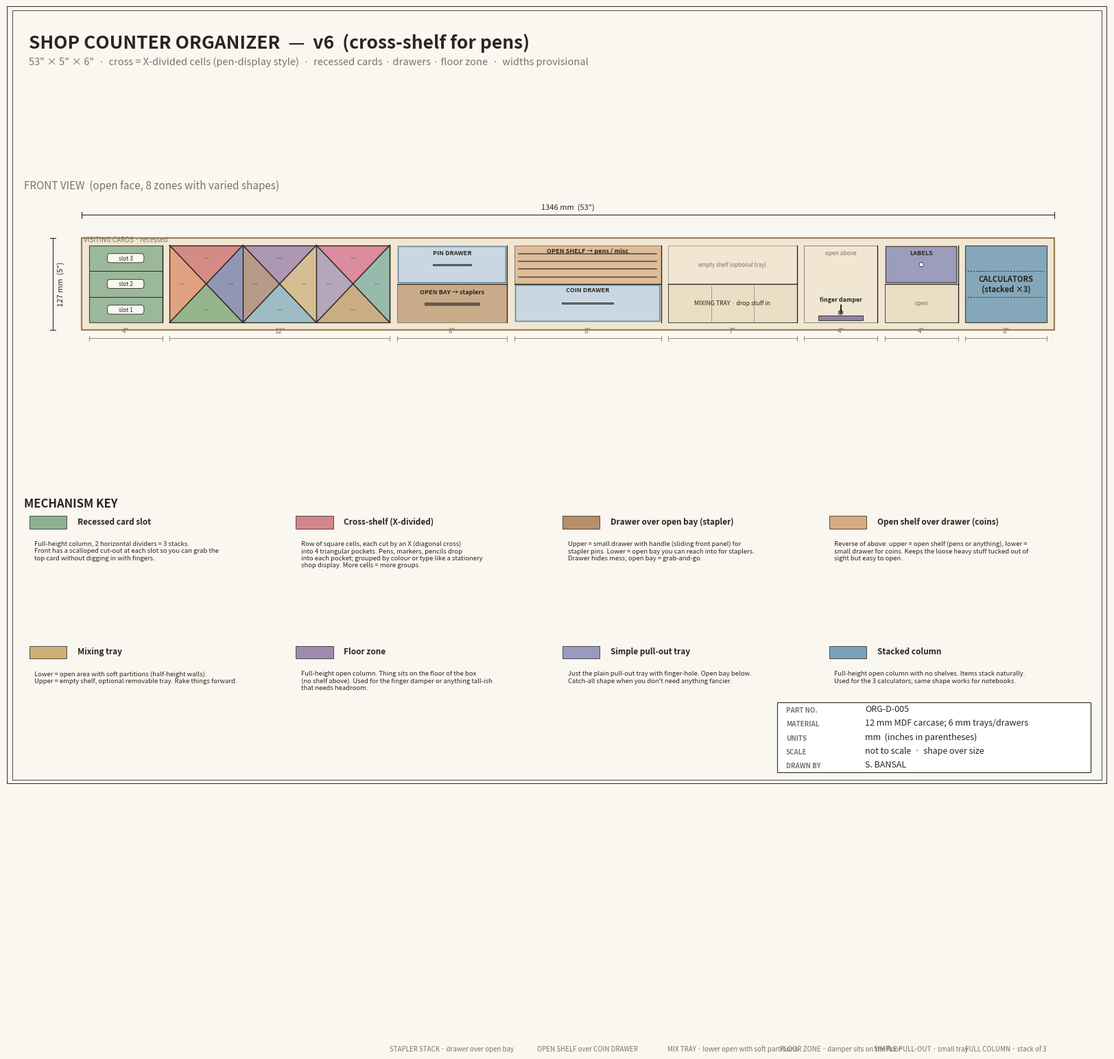

Reproduce this figure in Python. (Note: this script raises an exception after producing the figure.)
"""Shop counter organizer v5 - varied compartment shapes.

Items are not labelled per-zone anymore - you fill each shape however
you want. The design decision is now the SHAPE and MECHANISM of each
zone, not the specific items.

Zones (left to right):
  1. Recessed card slot        (full height, 3 horizontal slots, scalloped front)
  2. Cross-divided tray         (upper tier, + divider = 4 sub-pockets)
  3. Stapler stack              (upper drawer for pins, lower OPEN bay for staplers)
  4. Pen-over-coin stack        (upper OPEN shelf, lower drawer for coins)
  5. Mixing tray                (lower open with light partitions, upper OPEN)
  6. Damper floor zone          (full open column, damper sits on the floor)
  7. Label pull-out             (small upper tray)
  8. Calculator stack           (full height, 3 stacked rectangles)
"""
from pathlib import Path
import matplotlib
matplotlib.use("Agg")
import matplotlib.pyplot as plt
from matplotlib.patches import (Rectangle, Polygon, FancyBboxPatch,
                                 Circle, Arc, PathPatch)
from matplotlib.path import Path as MplPath

IN = 25.4
L = 53 * IN
H = 5 * IN
D = 6 * IN
T = 10.0
SHEET_W, SHEET_H = 16.54, 11.69

PAPER = "#FAF7F0"
INK = "#2A2520"
MUTED = "#7A736A"
WOOD = "#F0E6D2"
WOOD_EDGE = "#9A7E55"
PANEL = "#FFFFFF"
LOOSE = "#EADFC5"
DRAWER_FACE = "#C9D7E3"
DRAWER_EDGE = "#6B8AA0"

CARDS_C   = "#7FA989"
CROSS_C   = "#CB7B82"
STAPLER_C = "#AF8359"
PENS_C    = "#D4A373"
MIX_C     = "#C9A86B"
DAMP_C    = "#9381A6"
LABEL_C   = "#8E90B9"
CALCS_C   = "#6B98B5"

# (width_in, type, color, label[, extra])
ZONES = [
    (4,  "cards-recessed", CARDS_C,   "VISITING CARDS\n3 recessed slots"),
    (12, "cross-shelf",    CROSS_C,   "CROSS SHELF\nX-divided cells (3 cells x 4 triangles)"),
    (6,  "stapler-stack",  STAPLER_C, "upper: PIN DRAWER\nlower: open bay (staplers)"),
    (8,  "pen-coin-stack", PENS_C,    "upper: open shelf (pens)\nlower: COIN DRAWER"),
    (7,  "mix-tray",       MIX_C,     "MIXING TRAY\nloose stuff, soft partitions"),
    (4,  "floor-damper",   DAMP_C,    "DAMPER\nsits on the floor"),
    (4,  "label-tray",     LABEL_C,   "LABEL PULL-OUT"),
    (8,  "calc-stack",     CALCS_C,   "CALCULATORS\n(stacked ×3)"),
]


def _sheet():
    fig = plt.figure(figsize=(SHEET_W, SHEET_H), facecolor=PAPER)
    frame = fig.add_axes([0.015, 0.015, 0.97, 0.97], frameon=False)
    frame.set_xlim(0, 1); frame.set_ylim(0, 1); frame.axis("off")
    frame.add_patch(Rectangle((0, 0), 1, 1, fill=False,
                              edgecolor=INK, lw=1.4))
    frame.add_patch(Rectangle((0.005, 0.005), 0.99, 0.99, fill=False,
                              edgecolor=INK, lw=0.6))
    frame.text(0.02, 0.965,
               "SHOP COUNTER ORGANIZER  —  v6  (cross-shelf for pens)",
               fontsize=19, fontweight="bold", color=INK, va="top")
    frame.text(0.02, 0.935,
               '53" × 5" × 6"  ·  '
               'cross = X-divided cells (pen-display style)  ·  '
               'recessed cards · drawers · floor zone  ·  '
               'widths provisional',
               fontsize=10.5, color=MUTED, va="top", style="italic")
    tb_x, tb_y, tb_w, tb_h = 0.70, 0.015, 0.285, 0.09
    frame.add_patch(Rectangle((tb_x, tb_y), tb_w, tb_h, fill=True,
                              facecolor=PANEL, edgecolor=INK, lw=0.8))
    rows = [
        ("PART NO.", "ORG-D-005"),
        ("MATERIAL", "12 mm MDF carcase; 6 mm trays/drawers"),
        ("UNITS",    "mm  (inches in parentheses)"),
        ("SCALE",    "not to scale  ·  shape over size"),
        ("DRAWN BY", "S. BANSAL"),
    ]
    for i, (k, v) in enumerate(rows):
        y = tb_y + tb_h - (i + 1) * (tb_h / len(rows)) + 0.004
        frame.text(tb_x + 0.008, y, k, fontsize=7, color=MUTED,
                   fontweight="bold", va="bottom")
        frame.text(tb_x + 0.08, y, v, fontsize=9, color=INK, va="bottom")
    return fig, frame


def _dim_h(ax, x0, x1, y, label, color=INK, lw=0.8, tick=4, fs=8):
    ax.plot([x0, x1], [y, y], color=color, lw=lw)
    ax.plot([x0, x0], [y - tick, y + tick], color=color, lw=lw)
    ax.plot([x1, x1], [y - tick, y + tick], color=color, lw=lw)
    ax.text((x0 + x1) / 2, y + 6, label, ha="center", va="bottom",
            fontsize=fs, color=color)


def _dim_v(ax, y0, y1, x, label, color=INK, lw=0.8, tick=4, fs=8):
    ax.plot([x, x], [y0, y1], color=color, lw=lw)
    ax.plot([x - tick, x + tick], [y0, y0], color=color, lw=lw)
    ax.plot([x - tick, x + tick], [y1, y1], color=color, lw=lw)
    ax.text(x + 6, (y0 + y1) / 2, label, ha="left", va="center",
            fontsize=fs, color=color, rotation=90)


# ---------- zone renderers ----------
def render_cards_recessed(ax, x0, w, color, label, inner_z0, inner_z1):
    # Base
    ax.add_patch(Rectangle((x0, inner_z0), w, inner_z1 - inner_z0,
                           facecolor=color, alpha=0.75,
                           edgecolor=INK, lw=0.9))
    # 2 horizontal dividers (3 slots)
    for k in (1, 2):
        yz = inner_z0 + (inner_z1 - inner_z0) * k / 3
        ax.plot([x0, x0 + w], [yz, yz], color=INK, lw=0.7)
    # Scalloped recess at the front: show a shallow U cut in each slot's front
    # (we render this as 3 small arcs at the front face of each slot)
    for k in range(3):
        y_mid = inner_z0 + (inner_z1 - inner_z0) * (k + 0.5) / 3
        # Draw a semicircular notch into the front (visual on front view)
        notch_w = w * 0.5
        notch_h = (inner_z1 - inner_z0) / 3 * 0.35
        cx = x0 + w / 2
        ax.add_patch(FancyBboxPatch(
            (cx - notch_w / 2, y_mid - notch_h / 2),
            notch_w, notch_h,
            boxstyle="round,pad=0,rounding_size=4",
            facecolor=PAPER, edgecolor=INK, lw=0.6))
        ax.text(cx, y_mid, f"slot {k+1}", ha="center", va="center",
                fontsize=6.0, color=INK)
    ax.text(x0 + w / 2, inner_z1 + 3, "VISITING CARDS · recessed",
            ha="center", va="bottom", fontsize=7,
            color=MUTED, style="italic")


def render_cross_shelf(ax, x0, w, color, label, inner_z0, inner_z1):
    """Row of X-divided cells (pen-display style).
    Each cell has an X (diagonal) divider forming 4 triangular
    pockets. Items (pens, markers, pencils) slot into each
    triangular pocket from the front with their length going
    into the 6-inch depth.
    """
    h = inner_z1 - inner_z0
    # Pick cell count to keep each cell roughly square at the box's
    # vertical-exaggerated front view.
    n_cells = max(2, round(w / h))
    cell_w = w / n_cells

    ax.add_patch(Rectangle(
        (x0, inner_z0), w, h,
        facecolor=color, alpha=0.30, edgecolor=INK, lw=0.9))

    # Pen-tip tints for triangle fills
    tints = ["#C85C5C", "#4C72B0", "#55A868", "#DD8452",
             "#8172B2", "#CCB974", "#64B5CD", "#937860",
             "#D45E8A", "#5BB2A3", "#B59B56", "#8E90B9"]

    for i in range(n_cells):
        cx0 = x0 + i * cell_w
        cx1 = x0 + (i + 1) * cell_w
        cx_mid = (cx0 + cx1) / 2
        cz_mid = (inner_z0 + inner_z1) / 2

        tris = [
            [(cx0, inner_z1), (cx1, inner_z1), (cx_mid, cz_mid)],  # top
            [(cx1, inner_z1), (cx1, inner_z0), (cx_mid, cz_mid)],  # right
            [(cx1, inner_z0), (cx0, inner_z0), (cx_mid, cz_mid)],  # bottom
            [(cx0, inner_z0), (cx0, inner_z1), (cx_mid, cz_mid)],  # left
        ]
        for j, tri in enumerate(tris):
            tc = tints[(i * 4 + j) % len(tints)]
            ax.add_patch(Polygon(tri, closed=True,
                                 facecolor=tc, alpha=0.55,
                                 edgecolor="none"))
            # Little dots suggesting packed pen tips
            tx = sum(p[0] for p in tri) / 3
            tz = sum(p[1] for p in tri) / 3
            for off in (-2.5, 0, 2.5):
                ax.add_patch(Circle(
                    (tx + off, tz), 0.7,
                    facecolor=INK, edgecolor="none", alpha=0.55))

        # Cell border and X dividers on top
        ax.add_patch(Rectangle(
            (cx0, inner_z0), cell_w, h,
            facecolor="none", edgecolor=INK, lw=0.9))
        ax.plot([cx0, cx1], [inner_z0, inner_z1],
                color=INK, lw=1.1)
        ax.plot([cx0, cx1], [inner_z1, inner_z0],
                color=INK, lw=1.1)


def render_stapler_stack(ax, x0, w, color, label, inner_z0, inner_z1):
    # upper = drawer (face shown with handle), lower = open bay for staplers
    mid_z = (inner_z0 + inner_z1) / 2
    # upper drawer face
    ax.add_patch(FancyBboxPatch(
        (x0 + 2, mid_z + 2), w - 4, (inner_z1 - mid_z) - 4,
        boxstyle="round,pad=0.3",
        facecolor=DRAWER_FACE, edgecolor=DRAWER_EDGE, lw=1.2))
    # handle - small horizontal bar
    hb_w = w * 0.35; hb_h = 2
    ax.add_patch(Rectangle(
        (x0 + (w - hb_w) / 2, mid_z + (inner_z1 - mid_z) / 2 - hb_h / 2),
        hb_w, hb_h, facecolor=DRAWER_EDGE, edgecolor=INK, lw=0.6))
    ax.text(x0 + w / 2, mid_z + (inner_z1 - mid_z) * 0.80,
            "PIN DRAWER", ha="center", va="center",
            fontsize=6.5, color=INK, fontweight="bold")
    # shelf line
    ax.plot([x0, x0 + w], [mid_z, mid_z], color=INK, lw=1.0)
    # lower open bay
    ax.add_patch(Rectangle(
        (x0, inner_z0), w, mid_z - inner_z0,
        facecolor=color, alpha=0.60, edgecolor=INK, lw=0.6))
    # stapler glyph (simple)
    sx = x0 + w * 0.25; sy = inner_z0 + (mid_z - inner_z0) * 0.45
    ax.add_patch(Rectangle((sx, sy), w * 0.5, 4,
                           facecolor=INK, alpha=0.6, edgecolor=INK, lw=0.5))
    ax.text(x0 + w / 2, inner_z0 + (mid_z - inner_z0) * 0.80,
            "OPEN BAY → staplers",
            ha="center", va="center",
            fontsize=6.5, color=INK, fontweight="bold")
    ax.text(x0 + w / 2, -1000,
            "STAPLER STACK · drawer over open bay",
            ha="center", va="bottom", fontsize=7,
            color=MUTED, style="italic")


def render_pen_coin_stack(ax, x0, w, color, label, inner_z0, inner_z1):
    # upper = open shelf (pens laying forward), lower = coin drawer
    mid_z = (inner_z0 + inner_z1) / 2
    # upper open bay
    ax.add_patch(Rectangle(
        (x0, mid_z), w, inner_z1 - mid_z,
        facecolor=color, alpha=0.60, edgecolor=INK, lw=0.6))
    # 4 stylised pens lying across
    for i in range(4):
        py = mid_z + (inner_z1 - mid_z) * (i + 1) / 5 - 1
        ax.plot([x0 + 6, x0 + w - 6], [py, py], color=INK,
                lw=1.5, alpha=0.6, solid_capstyle="round")
    ax.text(x0 + w / 2, mid_z + (inner_z1 - mid_z) * 0.86,
            "OPEN SHELF → pens / misc",
            ha="center", va="center", fontsize=6.5,
            color=INK, fontweight="bold")
    # shelf line
    ax.plot([x0, x0 + w], [mid_z, mid_z], color=INK, lw=1.0)
    # lower drawer face
    ax.add_patch(FancyBboxPatch(
        (x0 + 2, inner_z0 + 2), w - 4, (mid_z - inner_z0) - 4,
        boxstyle="round,pad=0.3",
        facecolor=DRAWER_FACE, edgecolor=DRAWER_EDGE, lw=1.2))
    hb_w = w * 0.35; hb_h = 2
    ax.add_patch(Rectangle(
        (x0 + (w - hb_w) / 2,
         inner_z0 + (mid_z - inner_z0) / 2 - hb_h / 2),
        hb_w, hb_h, facecolor=DRAWER_EDGE, edgecolor=INK, lw=0.6))
    ax.text(x0 + w / 2, inner_z0 + (mid_z - inner_z0) * 0.85,
            "COIN DRAWER", ha="center", va="center",
            fontsize=6.5, color=INK, fontweight="bold")
    ax.text(x0 + w / 2, -1000,
            "OPEN SHELF over COIN DRAWER",
            ha="center", va="bottom", fontsize=7,
            color=MUTED, style="italic")


def render_mix_tray(ax, x0, w, color, label, inner_z0, inner_z1):
    # Lower open mixing area; upper = empty shelf
    mid_z = (inner_z0 + inner_z1) / 2
    # upper empty
    ax.add_patch(Rectangle(
        (x0, mid_z), w, inner_z1 - mid_z,
        facecolor=WOOD, edgecolor=INK, lw=0.5, alpha=0.5))
    ax.text(x0 + w / 2, mid_z + (inner_z1 - mid_z) * 0.5,
            "empty shelf (optional tray)",
            ha="center", va="center", fontsize=5.8,
            color=MUTED, style="italic")
    # shelf line
    ax.plot([x0, x0 + w], [mid_z, mid_z], color=INK, lw=1.0)
    # lower open
    ax.add_patch(Rectangle(
        (x0, inner_z0), w, mid_z - inner_z0,
        facecolor=LOOSE, edgecolor=INK, lw=0.6))
    # 2 soft partitions
    for k in (1, 2):
        xp = x0 + w * k / 3
        ax.plot([xp, xp], [inner_z0 + 2, mid_z - 2],
                color=INK, lw=0.5, linestyle=(0, (2, 2)))
    ax.text(x0 + w / 2, inner_z0 + (mid_z - inner_z0) * 0.5,
            "MIXING TRAY · drop stuff in",
            ha="center", va="center", fontsize=6.3,
            color=INK)
    ax.text(x0 + w / 2, -1000,
            "MIX TRAY · lower open with soft partitions",
            ha="center", va="bottom", fontsize=7,
            color=MUTED, style="italic")


def render_floor_damper(ax, x0, w, color, label, inner_z0, inner_z1):
    # Open full-height column with damper on the floor
    ax.add_patch(Rectangle(
        (x0, inner_z0), w, inner_z1 - inner_z0,
        facecolor=WOOD, edgecolor=INK, lw=0.6, alpha=0.6))
    # damper = short cylinder with spindle poking up (two circles stacked)
    cx = x0 + w / 2
    # Base disc stack
    ax.add_patch(Rectangle(
        (cx - w * 0.30, inner_z0 + 3), w * 0.60, 7,
        facecolor=color, edgecolor=INK, lw=0.6))
    ax.add_patch(Circle((cx, inner_z0 + 10 + 4), 3,
                        facecolor=color, edgecolor=INK, lw=0.6))
    # spindle up
    ax.plot([cx, cx], [inner_z0 + 14, inner_z0 + 24],
            color=INK, lw=1.5)
    ax.text(cx, inner_z0 + 28, "finger damper",
            ha="center", va="bottom", fontsize=6.3,
            color=INK, fontweight="bold")
    ax.text(cx, inner_z1 - 6, "open above",
            ha="center", va="top", fontsize=6.0,
            color=MUTED, style="italic")
    ax.text(x0 + w / 2, -1000,
            "FLOOR ZONE · damper sits on the floor",
            ha="center", va="bottom", fontsize=7,
            color=MUTED, style="italic")


def render_label_tray(ax, x0, w, color, label, inner_z0, inner_z1):
    # Simple upper pull-out tray + lower empty
    mid_z = (inner_z0 + inner_z1) / 2
    ax.add_patch(FancyBboxPatch(
        (x0 + 2, mid_z + 2), w - 4, (inner_z1 - mid_z) - 4,
        boxstyle="round,pad=0.3",
        facecolor=color, alpha=0.85, edgecolor=INK, lw=0.9))
    ax.add_patch(Circle(
        (x0 + w / 2, mid_z + (inner_z1 - mid_z) / 2),
        3, facecolor=PAPER, edgecolor=INK, lw=0.6))
    ax.text(x0 + w / 2, mid_z + (inner_z1 - mid_z) * 0.80,
            "LABELS", ha="center", va="center",
            fontsize=6.5, color=INK, fontweight="bold")
    ax.plot([x0, x0 + w], [mid_z, mid_z], color=INK, lw=1.0)
    ax.add_patch(Rectangle(
        (x0, inner_z0), w, mid_z - inner_z0,
        facecolor=LOOSE, edgecolor=INK, lw=0.6))
    ax.text(x0 + w / 2, inner_z0 + (mid_z - inner_z0) * 0.5,
            "open", ha="center", va="center",
            fontsize=6.0, color=MUTED, style="italic")
    ax.text(x0 + w / 2, -1000,
            "SIMPLE PULL-OUT · small tray",
            ha="center", va="bottom", fontsize=7,
            color=MUTED, style="italic")


def render_calc_stack(ax, x0, w, color, label, inner_z0, inner_z1):
    ax.add_patch(Rectangle(
        (x0, inner_z0), w, inner_z1 - inner_z0,
        facecolor=color, alpha=0.80, edgecolor=INK, lw=0.9))
    for k in (1, 2):
        yz = inner_z0 + (inner_z1 - inner_z0) * k / 3
        ax.plot([x0 + 3, x0 + w - 3], [yz, yz], color=INK,
                lw=0.6, linestyle=(0, (3, 2)))
    ax.text(x0 + w / 2, (inner_z0 + inner_z1) / 2,
            "CALCULATORS\n(stacked ×3)", ha="center",
            va="center", fontsize=8, color=INK, fontweight="bold")
    ax.text(x0 + w / 2, -1000,
            "FULL COLUMN · stack of 3",
            ha="center", va="bottom", fontsize=7,
            color=MUTED, style="italic")


RENDERERS = {
    "cards-recessed":  render_cards_recessed,
    "cross-shelf":     render_cross_shelf,
    "stapler-stack":   render_stapler_stack,
    "pen-coin-stack":  render_pen_coin_stack,
    "mix-tray":        render_mix_tray,
    "floor-damper":    render_floor_damper,
    "label-tray":      render_label_tray,
    "calc-stack":      render_calc_stack,
}


def draw():
    fig, frame = _sheet()

    # ---------- FRONT VIEW ----------
    fv = fig.add_axes([0.03, 0.44, 0.94, 0.42])
    fv.set_aspect("equal"); fv.axis("off")
    fv.set_title("FRONT VIEW  (open face, 8 zones with varied shapes)",
                 fontsize=11, color=MUTED, loc="left", pad=10)

    fv.add_patch(Rectangle((0, 0), L, H, facecolor=WOOD,
                           edgecolor=WOOD_EDGE, lw=1.6))
    inner_z0 = T
    inner_z1 = H - T

    # Walk zones
    boundaries = []
    x_cursor = T
    for i, (w_in, kind, color, label) in enumerate(ZONES):
        w = w_in * IN
        if i == 0:
            x0 = T
        else:
            x0 = x_cursor
        if i == len(ZONES) - 1:
            x1 = L - T
        else:
            x1 = x0 + w
        RENDERERS[kind](fv, x0, x1 - x0, color, label, inner_z0, inner_z1)
        if i < len(ZONES) - 1:
            fv.plot([x1, x1], [T, H - T], color=INK, lw=1.0)
            x_cursor = x1 + T
        boundaries.append((x0, x1))

    # Overall dimensions
    _dim_h(fv, 0, L, H + 32, f"{L:.0f} mm  (53\")", color=INK)
    _dim_v(fv, 0, H, -40, f"{H:.0f} mm  (5\")", color=INK)

    # Zone width callouts under
    for i, ((x0, x1), (w_in, *_)) in enumerate(zip(boundaries, ZONES)):
        _dim_h(fv, x0, x1, -12, f'{w_in}"', color=MUTED,
               lw=0.6, tick=3, fs=7)

    fv.set_xlim(-80, L + 50)
    fv.set_ylim(-30, H + 55)

    # ---------- MECHANISM KEY (bottom) ----------
    mk = fig.add_axes([0.03, 0.02, 0.94, 0.36])
    mk.axis("off"); mk.set_xlim(0, 1); mk.set_ylim(0, 1)
    mk.text(0.0, 0.98, "MECHANISM KEY",
            fontsize=12, fontweight="bold", color=INK, va="top")

    items = [
        ("Recessed card slot", CARDS_C,
         "Full-height column, 2 horizontal dividers = 3 stacks.\n"
         "Front has a scalloped cut-out at each slot so you can grab the\n"
         "top card without digging in with fingers."),
        ("Cross-shelf (X-divided)", CROSS_C,
         "Row of square cells, each cut by an X (diagonal cross)\n"
         "into 4 triangular pockets. Pens, markers, pencils drop\n"
         "into each pocket; grouped by colour or type like a stationery\n"
         "shop display. More cells = more groups."),
        ("Drawer over open bay (stapler)", STAPLER_C,
         "Upper = small drawer with handle (sliding front panel) for\n"
         "stapler pins. Lower = open bay you can reach into for staplers.\n"
         "Drawer hides mess; open bay = grab-and-go."),
        ("Open shelf over drawer (coins)", PENS_C,
         "Reverse of above: upper = open shelf (pens or anything), lower =\n"
         "small drawer for coins. Keeps the loose heavy stuff tucked out of\n"
         "sight but easy to open."),
        ("Mixing tray", MIX_C,
         "Lower = open area with soft partitions (half-height walls).\n"
         "Upper = empty shelf, optional removable tray. Rake things forward."),
        ("Floor zone", DAMP_C,
         "Full-height open column. Thing sits on the floor of the box\n"
         "(no shelf above). Used for the finger damper or anything tall-ish\n"
         "that needs headroom."),
        ("Simple pull-out tray", LABEL_C,
         "Just the plain pull-out tray with finger-hole. Open bay below.\n"
         "Catch-all shape when you don't need anything fancier."),
        ("Stacked column", CALCS_C,
         "Full-height open column with no shelves. Items stack naturally.\n"
         "Used for the 3 calculators; same shape works for notebooks."),
    ]
    cols = 4
    rows = 2
    cw = 1.0 / cols
    rh = 0.90 / rows
    for i, (name, col, desc) in enumerate(items):
        r = i // cols; c = i % cols
        x = c * cw + 0.005
        y = 0.90 - r * rh
        # colour chip
        mk.add_patch(Rectangle((x, y - 0.03), 0.035, 0.045,
                               facecolor=col, alpha=0.9,
                               edgecolor=INK, lw=0.6))
        mk.text(x + 0.045, y - 0.005, name, fontsize=8.5,
                fontweight="bold", color=INK, va="center")
        mk.text(x + 0.005, y - 0.07, desc, fontsize=6.8,
                color=INK, va="top")

    out = Path(__file__).parent.parent / "PDF" / "organizer_v6_plan.pdf"
    fig.savefig(out, dpi=200, facecolor=PAPER)
    plt.close(fig)
    print(f"wrote {out}")


if __name__ == "__main__":
    draw()
